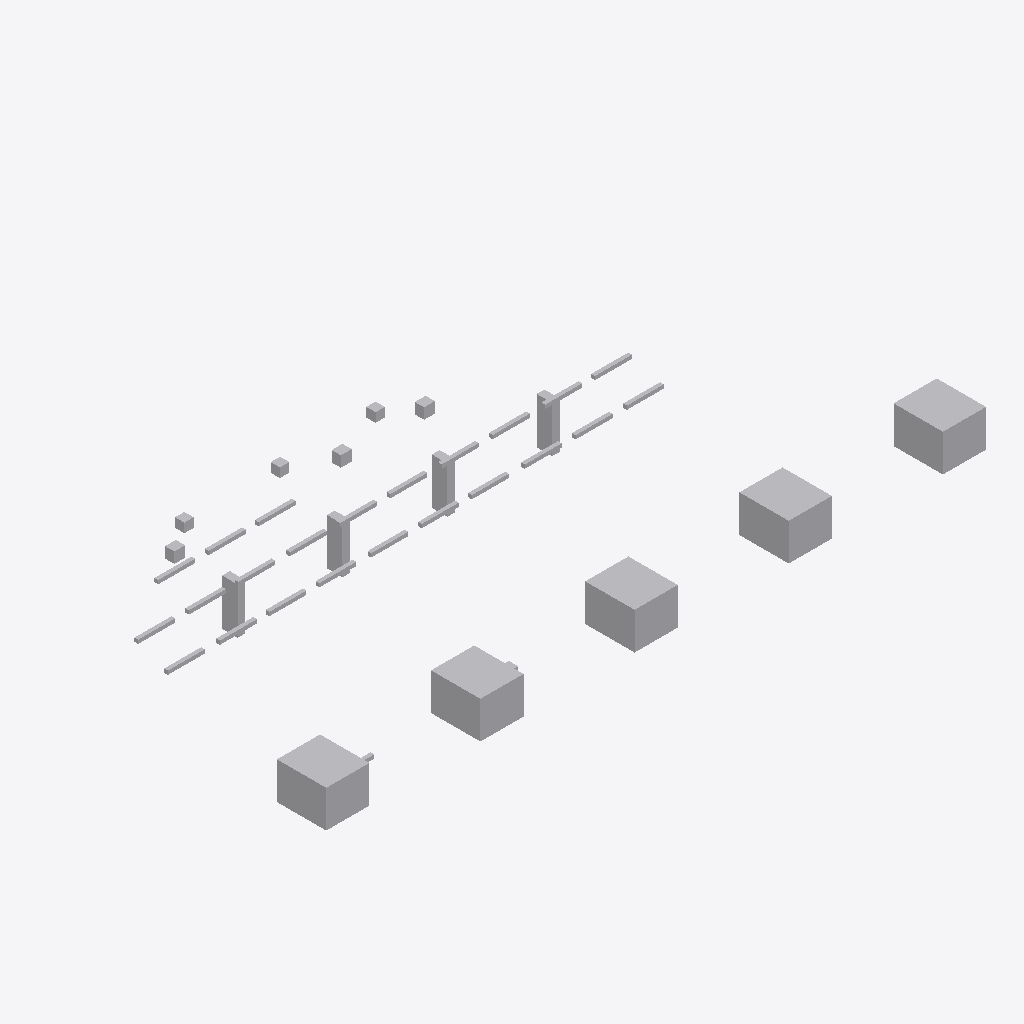
Isometric view of an IFC building model (IFC-SPF (STEP), schema IFC4, length unit metre), seen from the south-west, elements coloured by IFC class: 40 other elements (light grey).
Extent 21.4 m × 9.3 m × 2.5 m (x, y, z). Storeys (1): Utility Level at 0.00 m. Elements (40): 24 IfcPipeSegment, 9 IfcBuildingElementProxy, 4 IfcValve, 3 IfcPipeFitting.

HEADER;
FILE_DESCRIPTION(('ViewDefinition [DesignTransferView]'),'2;1');
FILE_NAME('v1_faulty.ifc','2026-07-12T00:00:00',('DatumGuard BIM Awards 2026'),('Synthetic Research Dataset'),'DatumGuard fixture generator 1.0.0','IfcOpenShell 0.8.5','Research validation only');
FILE_SCHEMA(('IFC4'));
ENDSEC;
DATA;
#11=IFCPROJECT('2jAQNlzm9Gqv5unEfh$qjW',$,'Virtual FAB EVAL-L2-S2203','Synthetic L2 seed 2203; candidate v1_faulty','SYNTHETIC_RESEARCH_MODEL','OpenBIM Evidence Guard controlled fixture','RESEARCH',(#6),#10);
#17=IFCSITE('3DtZU_VG1VsPYrymyE0r2h',$,'Synthetic Research Site',$,$,#16,$,$,.ELEMENT.,$,$,$,$,$);
#23=IFCBUILDING('24RWs4yrXMHuS7FhKESoBd',$,'Virtual FAB Building',$,$,#22,$,$,.ELEMENT.,$,$,$);
#29=IFCBUILDINGSTOREY('26H4YlQWXHcPQ70f8bHYEl',$,'Utility Level',$,$,#28,$,$,.ELEMENT.,0.0);
#986=IFCBUILDINGELEMENTPROXY('2O_YJ2opTUJxtMLigPGdzN',$,'L2 TL 004','Synthetic non-production research asset','FAB_TOOL',#973,#985,'VF-TL-004',.USERDEFINED.);
#959=IFCBUILDINGELEMENTPROXY('1J1uBFLyjMKuQ$GD2ewrPk',$,'L2 TL 003','Synthetic non-production research asset','FAB_TOOL',#946,#958,'VF-TL-003',.USERDEFINED.);
#932=IFCBUILDINGELEMENTPROXY('2uXrSwskLOM8Rm0fe$gV68',$,'L2 TL 002','Synthetic non-production research asset','FAB_TOOL',#919,#931,'VF-TL-002',.USERDEFINED.);
#1013=IFCBUILDINGELEMENTPROXY('1LuPAuGpLT8BM2KedhrgQP',$,'L2 TL 005','Synthetic non-production research asset','FAB_TOOL',#1000,#1012,'VF-TL-005',.USERDEFINED.);
#905=IFCBUILDINGELEMENTPROXY('2MPrY50bXLOxO8n8OJNmSW',$,'L2 TL 001','Synthetic non-production research asset','FAB_TOOL',#892,#904,'VF-TL-001',.USERDEFINED.);
#814=IFCBUILDINGELEMENTPROXY('21GGcyg1TTERmdJyPVnOoE',$,'L2 SP 001','Synthetic non-production research asset','UTILITY_SUPPORT',#801,#813,'VF-SP-001',.USERDEFINED.);
#837=IFCBUILDINGELEMENTPROXY('33jCdzS7fO0eDvZM5xmR$g',$,'L2 SP 002','Synthetic non-production research asset','UTILITY_SUPPORT',#824,#836,'VF-SP-002',.USERDEFINED.);
#860=IFCBUILDINGELEMENTPROXY('1bLabnpMPU0hsd3FXv6fGD',$,'L2 SP 003','Synthetic non-production research asset','UTILITY_SUPPORT',#847,#859,'VF-SP-003',.USERDEFINED.);
#883=IFCBUILDINGELEMENTPROXY('0VWmhJw4XL583e_e7be1Ub',$,'L2 SP 004','Synthetic non-production research asset','UTILITY_SUPPORT',#870,#882,'VF-SP-004',.USERDEFINED.);
#1040=IFCVALVE('3FdbSAHJHO1hwDyCNhxRnw',$,'L2 VL 001','Synthetic non-production research asset','UTILITY',#1027,#1039,'VF-VL-001',.NOTDEFINED.);
#1096=IFCVALVE('19poktMsjKgeu_Vh354reW',$,'L2 VL 003','Synthetic non-production research asset','UTILITY',#1083,#1095,'VF-VL-003',.NOTDEFINED.);
#1123=IFCVALVE('0L$jomkVXLaeDiBIlbsNp4',$,'L2 VL 004','Synthetic non-production research asset','UTILITY',#1110,#1122,'VF-VL-004',.NOTDEFINED.);
#171=IFCPIPESEGMENT('2wmVTfdyTTBPoC1$9Sa0$J',$,'L2 PS 002','Synthetic non-production research asset','UTILITY',#158,#170,'VF-PS-002',.RIGIDSEGMENT.);
#534=IFCPIPESEGMENT('1kcKln6qHT$R_I7zv4NEO9',$,'L2 PS 015','Synthetic non-production research asset','UTILITY',#521,#533,'VF-PS-015',.RIGIDSEGMENT.);
#646=IFCPIPESEGMENT('0oAxhqe1PI6hTewmZVr7am',$,'L2 PS 019','Synthetic non-production research asset','UTILITY',#633,#645,'VF-PS-019',.RIGIDSEGMENT.);
#758=IFCPIPESEGMENT('0tH1yf_dDQbAxSpo4kKBD9',$,'L2 PS 023','Synthetic non-production research asset','UTILITY',#745,#757,'VF-PS-023',.RIGIDSEGMENT.);
#339=IFCPIPESEGMENT('3$8JSeUQjRKQI0H9jwA0kW',$,'L2 PS 008','Synthetic non-production research asset','UTILITY',#326,#338,'VF-PS-008',.RIGIDSEGMENT.);
#590=IFCPIPESEGMENT('3sScuWMWHJ6PxIm2J6L7fI',$,'L2 PS 017','Synthetic non-production research asset','UTILITY',#577,#589,'VF-PS-017',.RIGIDSEGMENT.);
#618=IFCPIPESEGMENT('228vg01F9GYRK4mctDM_jo',$,'L2 PS 018','Synthetic non-production research asset','UTILITY',#605,#617,'VF-PS-018',.RIGIDSEGMENT.);
#143=IFCPIPESEGMENT('3KDl38QNDQNeoiyXAz$AiI',$,'L2 PS 001','Synthetic non-production research asset','UTILITY',#130,#142,'VF-PS-001',.RIGIDSEGMENT.);
#422=IFCPIPESEGMENT('1Mwv2qSTvHzA4puKQWwfSj',$,'L2 PS 011','Synthetic non-production research asset','UTILITY',#409,#421,'VF-PS-011',.RIGIDSEGMENT.);
#394=IFCPIPESEGMENT('2hxi33qIHJqe$NIEbmc0bb',$,'L2 PS 010','Synthetic non-production research asset','UTILITY',#381,#393,'VF-PS-010',.RIGIDSEGMENT.);
#450=IFCPIPESEGMENT('2szVPdVD5O8xEN7PD$ZUNi',$,'L2 PS 012','Synthetic non-production research asset','UTILITY',#437,#449,'VF-PS-012',.RIGIDSEGMENT.);
#730=IFCPIPESEGMENT('1$9ui2xHLMfOYdT4VG6Cyu',$,'L2 PS 022','Synthetic non-production research asset','UTILITY',#717,#729,'VF-PS-022',.RIGIDSEGMENT.);
#786=IFCPIPESEGMENT('2P1jBgSjTVH9GL_lYgnaHy',$,'L2 PS 024','Synthetic non-production research asset','UTILITY',#773,#785,'VF-PS-024',.RIGIDSEGMENT.);
#283=IFCPIPESEGMENT('3_tiKIM8PSQPmzYpyyzYc7',$,'L2 PS 006','Synthetic non-production research asset','UTILITY',#270,#282,'VF-PS-006',.RIGIDSEGMENT.);
#311=IFCPIPESEGMENT('1oGqWVfgLJjAngGJpokRQ8',$,'L2 PS 007','Synthetic non-production research asset','UTILITY',#298,#310,'VF-PS-007',.RIGIDSEGMENT.);
#367=IFCPIPESEGMENT('3GZvEnEJ5RER6vKYN4nhod',$,'L2 PS 009','Synthetic non-production research asset','UTILITY',#354,#366,$,.RIGIDSEGMENT.);
#506=IFCPIPESEGMENT('1RS2eEh85MkAujjwTsUBvn',$,'L2 PS 014','Synthetic non-production research asset','UTILITY',#493,#505,'VF-PS-014',.RIGIDSEGMENT.);
#674=IFCPIPESEGMENT('0EUR$w3YLG9vMG$q2N51Tl',$,'L2 PS 020','Synthetic non-production research asset','UTILITY',#661,#673,'INVALID TAG',.RIGIDSEGMENT.);
#255=IFCPIPESEGMENT('1fj$CUbAbHxwstQRmPam7L',$,'L2 PS 005','Synthetic non-production research asset','UTILITY',#242,#254,'VF-PS-005',.RIGIDSEGMENT.);
#562=IFCPIPESEGMENT('2XixirGNHR$BRLCu2tnf7o',$,'L2 PS 016','Synthetic non-production research asset','UTILITY',#549,#561,'VF-PS-016',.RIGIDSEGMENT.);
#199=IFCPIPESEGMENT('0f9$Ei$ZHIgAfA82WCcVv8',$,'L2 PS 003','Synthetic non-production research asset','UTILITY',#186,#198,'VF-PS-003',.RIGIDSEGMENT.);
#227=IFCPIPESEGMENT('0f9$Ei$ZHIgAfA82WCcVv8',$,'L2 PS 004','Synthetic non-production research asset','UTILITY',#214,#226,'VF-PS-004',.RIGIDSEGMENT.);
#478=IFCPIPESEGMENT('1IWgndItnRJPpYnOtGD6OO',$,'L2 PS 013','Synthetic non-production research asset','UTILITY',#465,#477,'VF-PS-013',.RIGIDSEGMENT.);
#59=IFCPIPEFITTING('0q3VacI$zLNRRkzBBxmjOY',$,'L2 PF 001','Synthetic non-production research asset','UTILITY',#46,#58,'VF-PF-001',.NOTDEFINED.);
#115=IFCPIPEFITTING('3HuCu4EA5HaxqQz8VoHQgm',$,'L2 PF 003','Synthetic non-production research asset','UTILITY',#102,#114,'VF-PF-003',.NOTDEFINED.);
#87=IFCPIPEFITTING('1tOFt6aWnRcRNPp0h_SzNT',$,'L2 PF 002','Synthetic non-production research asset','UTILITY',#74,#86,'VF-PF-002',.NOTDEFINED.);
#702=IFCPIPESEGMENT('2ENrXTAKLKEwk89ohUfCln',$,'L2 PS 021','Synthetic non-production research asset','UTILITY',#689,#701,'VF-PS-021',.RIGIDSEGMENT.);
#1068=IFCVALVE('14obCM8_nLcADWT0rY0Jpk',$,'L2 VL 002','Synthetic non-production research asset','UTILITY',#1055,#1067,'VF-VL-002',.NOTDEFINED.);
ENDSEC;
